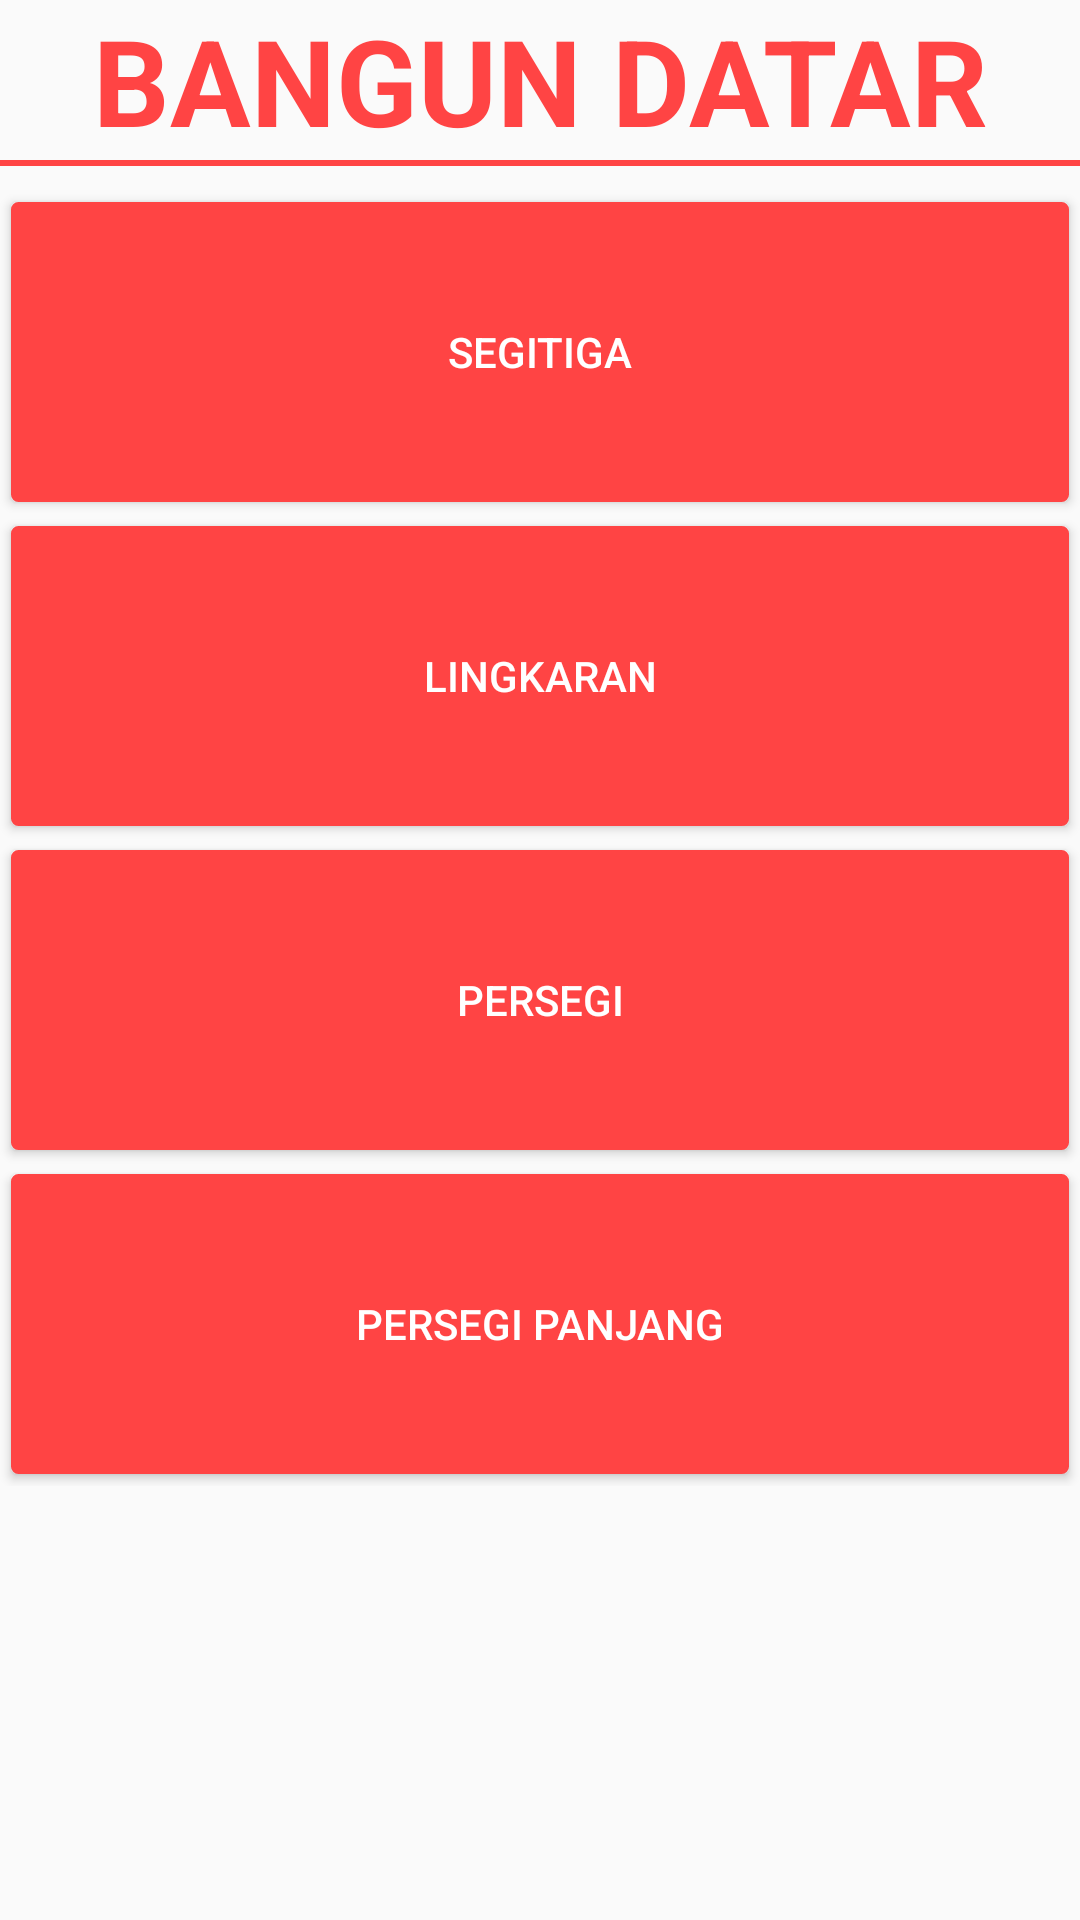

Write the Android layout XML for this screen, with the resource values it uses.
<!-- AndroidManifest.xml: activity theme AppTheme.NoActionBar -->
<!-- res/layout/activity_pilih_bangun_datar.xml -->
<?xml version="1.0" encoding="utf-8"?>
<LinearLayout xmlns:android="http://schemas.android.com/apk/res/android"
    xmlns:tools="http://schemas.android.com/tools"
    android:id="@+id/activity_pilih_bangun_ruang"
    android:layout_width="match_parent"
    android:layout_height="match_parent"
    android:orientation="vertical"
    android:paddingBottom="@dimen/activity_vertical_margin"
    android:paddingLeft="@dimen/activity_horizontal_margin"
    android:paddingRight="@dimen/activity_horizontal_margin"
    android:paddingTop="@dimen/activity_vertical_margin"
    tools:context="id.Kel7.rumusbangundatar.PilihBangunDatarActivity">

    <TextView
        android:layout_width="match_parent"
        android:layout_height="wrap_content"
        android:text="Bangun Datar"
        android:textAlignment="center"
        android:textAllCaps="true"
        android:textColor="@android:color/holo_red_light"
        android:textSize="40sp"
        android:textStyle="bold" />

    <View
        android:layout_width="match_parent"
        android:layout_height="2dp"
        android:layout_marginBottom="8dp"
        android:background="@android:color/holo_red_light" />

    <LinearLayout
        android:layout_width="match_parent"
        android:layout_height="wrap_content"
        android:orientation="vertical">

        <Button
            android:layout_width="match_parent"
            android:layout_height="100dp"
            android:layout_margin="4dp"
            android:layout_weight="1"
            android:background="@drawable/bg_button2"
            android:onClick="segitiga"
            android:text="@string/segitiga"
            android:textColor="@android:color/white" />


        <Button
            android:layout_width="match_parent"
            android:layout_height="100dp"
            android:layout_margin="4dp"
            android:layout_weight="1"
            android:background="@drawable/bg_button2"
            android:onClick="lingkaran"
            android:text="@string/lingkaran"
            android:textColor="@android:color/white" />


        <Button
            android:layout_width="match_parent"
            android:layout_height="100dp"
            android:layout_margin="4dp"
            android:layout_weight="1"
            android:background="@drawable/bg_button2"
            android:onClick="persegi"
            android:text="@string/persegi"
            android:textColor="@android:color/white" />

        <Button
            android:layout_width="match_parent"
            android:layout_height="100dp"
            android:layout_margin="4dp"
            android:layout_weight="1"
            android:background="@drawable/bg_button2"
            android:onClick="persegiPanjang"
            android:text="@string/persegi_panjang"
            android:textColor="@android:color/white" />

    </LinearLayout>
    <LinearLayout
        android:layout_width="match_parent"
        android:layout_height="wrap_content"
        android:orientation="horizontal"/>
</LinearLayout>
<!-- resources referenced by this layout -->
<resources>
  <!-- drawable bg_button2 (drawable) -->
  <?xml version="1.0" encoding="UTF-8"?>
  <selector xmlns:android="http://schemas.android.com/apk/res/android">
      <item android:state_pressed="true" >
          <shape>
              <solid
                  android:color="@android:color/holo_red_light" />
              <stroke
                  android:width="5dp"
                  android:color="@android:color/transparent" />
              <corners
                  android:radius="2dp" />
          </shape>
      </item>
      <item>
          <shape>
              <gradient
                  android:startColor="@android:color/holo_red_light"
                  android:endColor="@android:color/holo_red_light" />
              <stroke
                  android:width="1dp"
                  android:color="@android:color/holo_red_light" />
              <corners
                  android:radius="2dp" />
          </shape>
      </item>
  </selector>
  <string name="lingkaran">Lingkaran</string>
  <string name="persegi">Persegi</string>
  <string name="persegi_panjang">Persegi Panjang</string>
  <string name="segitiga">Segitiga</string>
  <style name="AppTheme.NoActionBar">
          <item name="windowActionBar">false</item>
          <item name="windowNoTitle">true</item>
      </style>
</resources>
